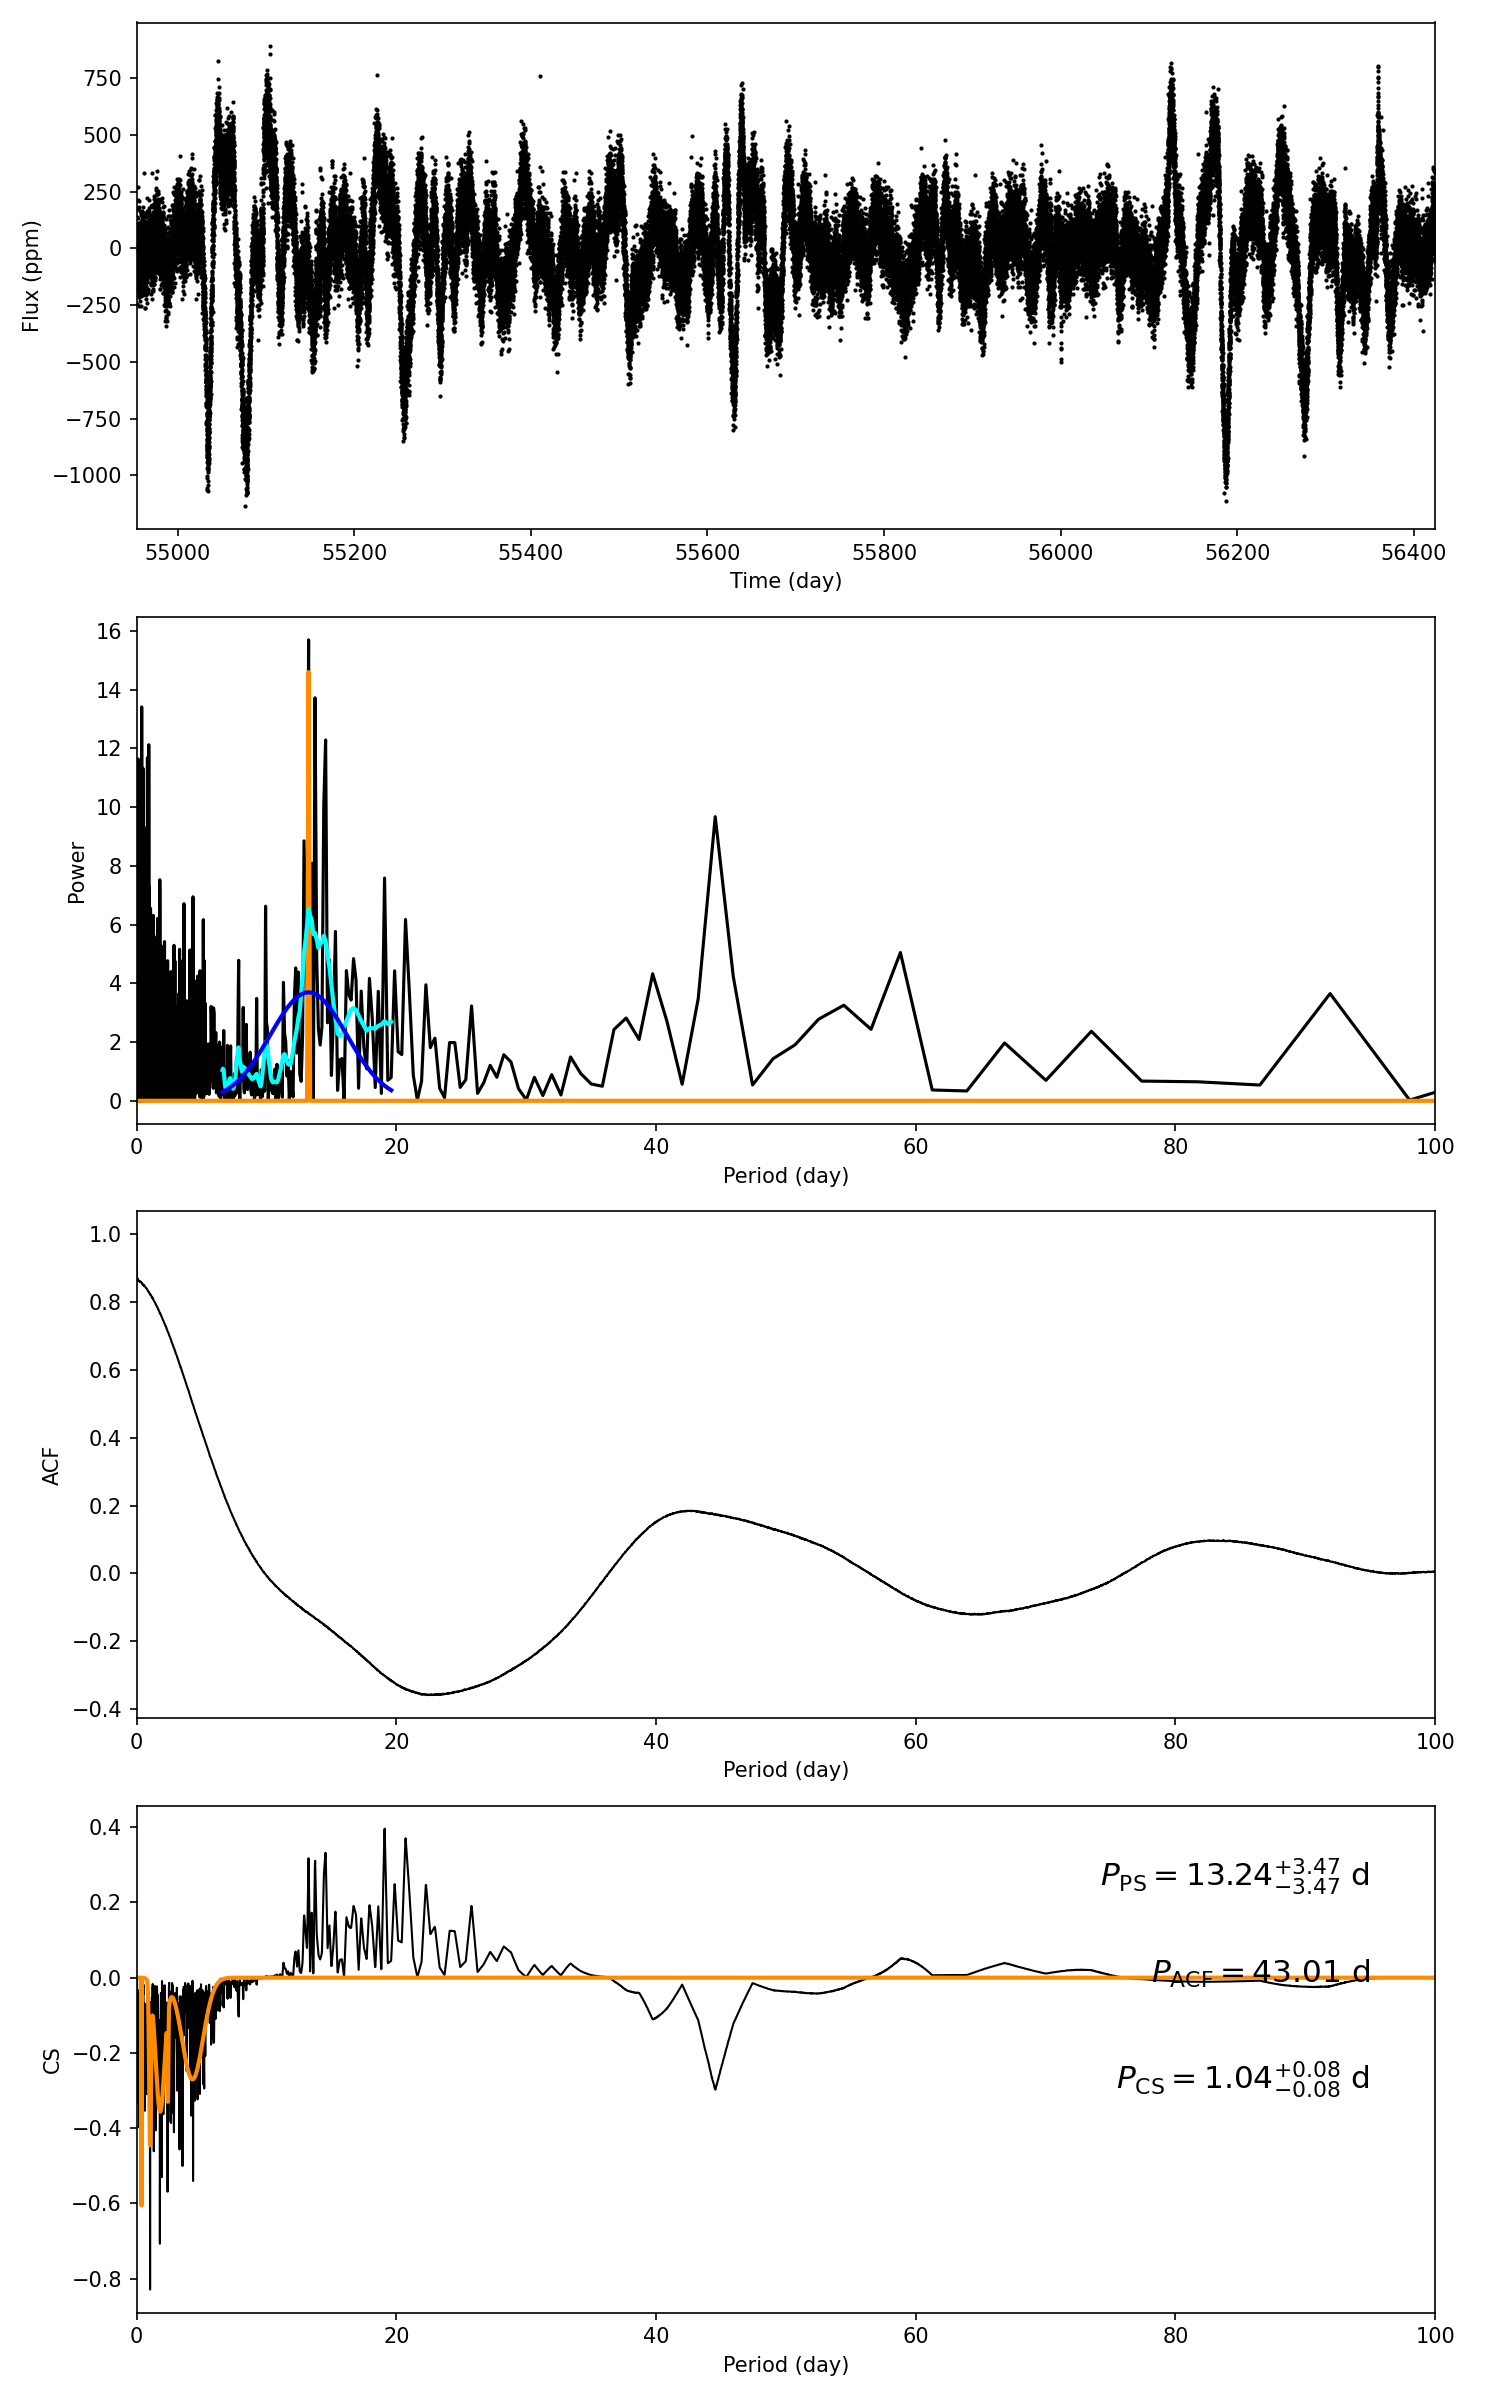

Values plotted in this chart, from the file beside it:
target_id, prot_ps, prot_acf, prot_cs, e_prot_ps, E_prot_ps, e_prot_acf, E_prot_acf, e_prot_cs, E_prot_cs, sph_ps, sph_acf, sph_cs, e_sph_ps, e_sph_acf, e_sph_cs, h_ps, fa_prob_ps, hacf, gacf, hcs
6291911, 13.24, 43.01, 1.041, 3.475, 3.475, -1.0, -1.0, 0.08386, 0.08386, 204.8, 219.4, 105.2, 88.81, 51.84, 35.2, 15.69, 1.5322042503401846e-07, 0.2658, 0.1784, 0.3962
